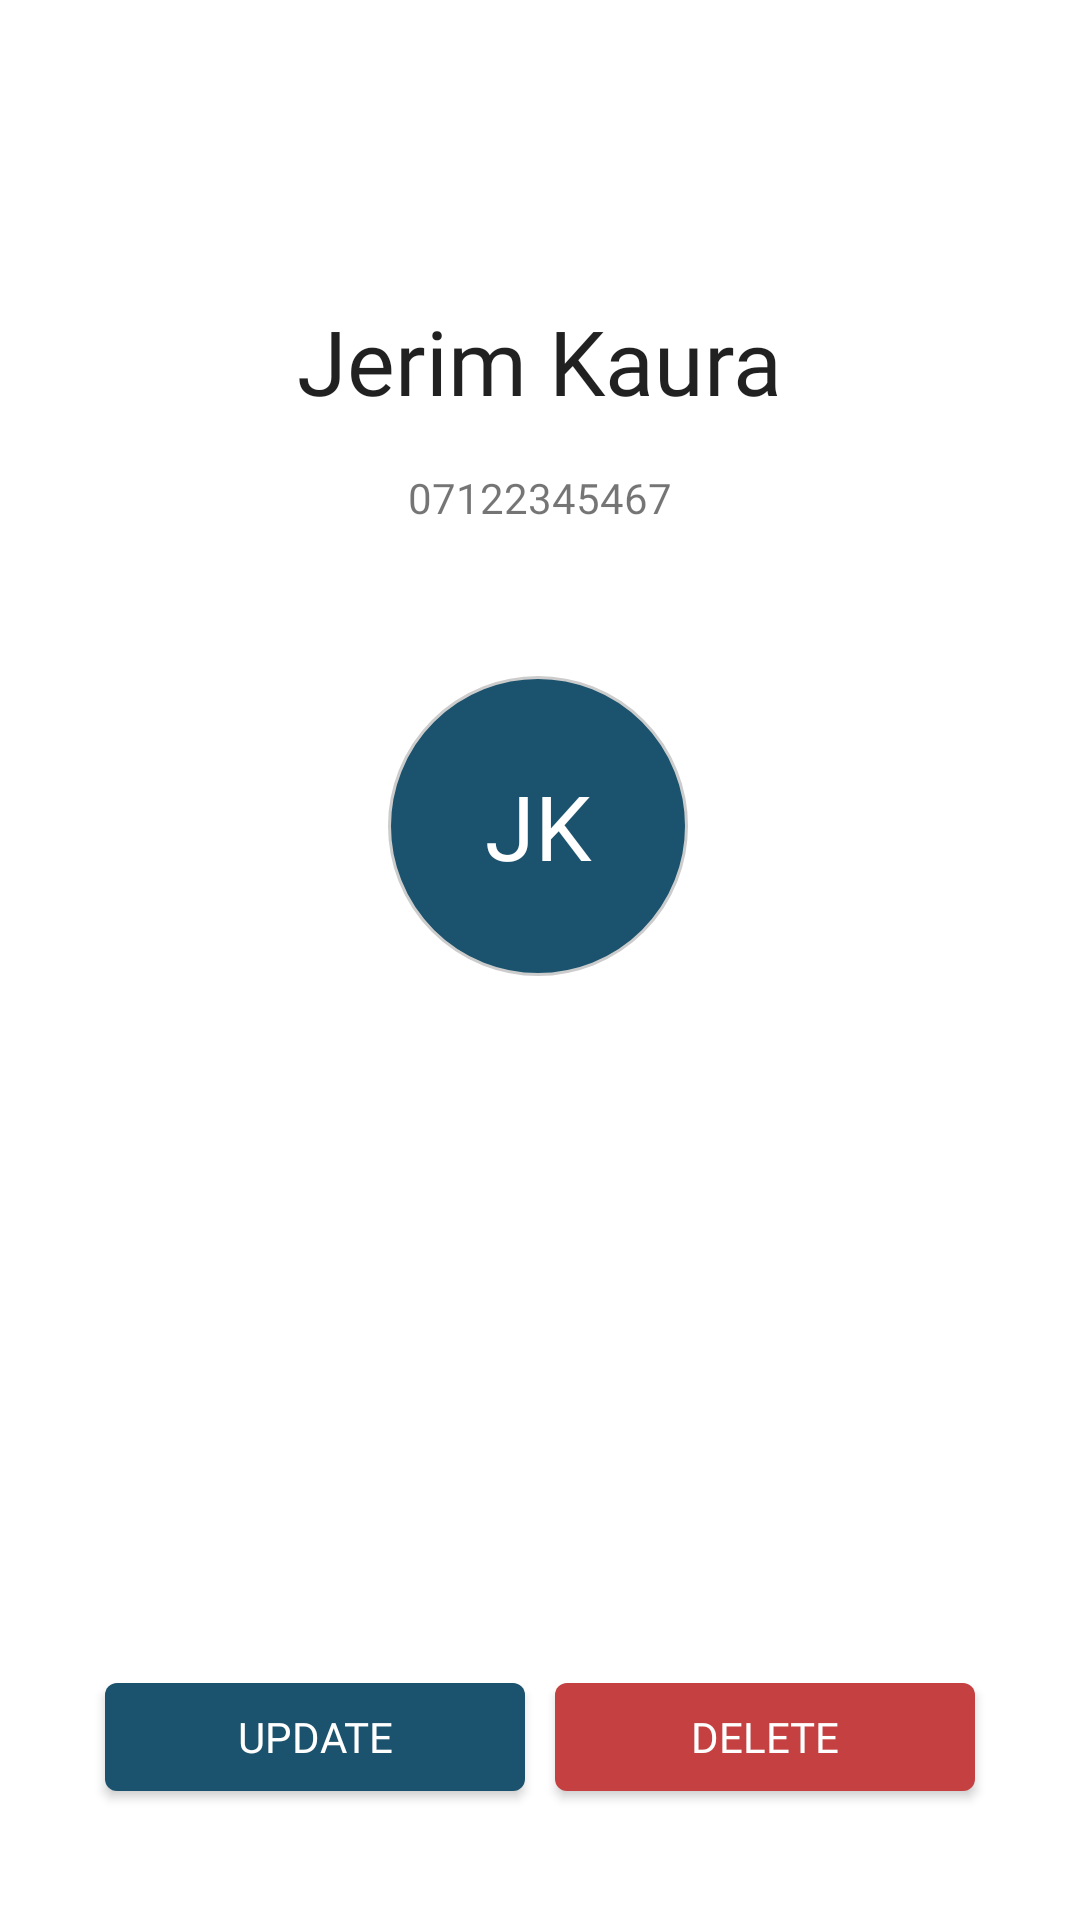

Produce the Android XML layout that renders to this screen, including the resource entries it uses.
<!-- AndroidManifest.xml: application theme Theme.Contacts -->
<!-- res/layout/fragment_single_contact.xml -->
<?xml version="1.0" encoding="utf-8"?>
<androidx.constraintlayout.widget.ConstraintLayout xmlns:android="http://schemas.android.com/apk/res/android"
    xmlns:app="http://schemas.android.com/apk/res-auto"
    xmlns:tools="http://schemas.android.com/tools"
    android:layout_width="match_parent"
    android:layout_height="match_parent"
    tools:context=".presentation.SingleContactFragment">

    <TextView
        android:id="@+id/text_view_contact_name"
        android:layout_width="wrap_content"
        android:layout_height="wrap_content"
        android:layout_marginTop="100dp"
        android:fontFamily="@font/extra_bold"
        android:text="@string/contact_name"
        android:textAppearance="@android:style/TextAppearance.Material.Title"
        android:textSize="30sp"
        app:layout_constraintEnd_toEndOf="parent"
        app:layout_constraintHorizontal_bias="0.5"
        app:layout_constraintStart_toStartOf="parent"
        app:layout_constraintTop_toTopOf="parent" />


    <TextView
        android:id="@+id/text_view_contact_phone_number"
        android:layout_width="wrap_content"
        android:layout_height="wrap_content"
        android:layout_marginTop="16dp"
        android:layout_marginBottom="1dp"
        android:fontFamily="@font/medium"
        android:text="@string/phone_number"
        android:textAppearance="@android:style/TextAppearance.Material.Small"
        app:layout_constraintBottom_toTopOf="@+id/name_icon"
        app:layout_constraintEnd_toEndOf="parent"
        app:layout_constraintHorizontal_bias="0.5"
        app:layout_constraintStart_toStartOf="parent"
        app:layout_constraintTop_toBottomOf="@+id/text_view_contact_name" />

    <com.google.android.material.textview.MaterialTextView
        android:id="@+id/name_icon"
        android:layout_width="100dp"
        android:layout_height="100dp"
        android:layout_marginTop="50dp"
        android:background="@drawable/circle_icon"
        android:fontFamily="@font/extra_bold"
        android:gravity="center"
        android:src="@drawable/singer"
        android:text="JK"
        android:textAppearance="@android:style/TextAppearance.Material.Small"
        android:textColor="@color/white"
        android:textSize="30sp"
        app:layout_constraintEnd_toEndOf="parent"
        app:layout_constraintHorizontal_bias="0.497"
        app:layout_constraintStart_toStartOf="parent"
        app:layout_constraintTop_toBottomOf="@+id/text_view_contact_phone_number" />

    <LinearLayout
        android:id="@+id/linearLayout2"
        android:layout_width="match_parent"
        android:layout_height="wrap_content"
        android:layout_marginHorizontal="30dp"
        android:layout_marginBottom="32dp"
        android:gravity="center"
        android:orientation="horizontal"
        app:layout_constraintBottom_toBottomOf="parent"
        app:layout_constraintEnd_toEndOf="parent"
        app:layout_constraintHorizontal_bias="0.5"
        app:layout_constraintStart_toStartOf="parent">

        <com.google.android.material.button.MaterialButton
            android:id="@+id/btn_update_contact"
            android:layout_width="wrap_content"
            android:layout_height="wrap_content"
            android:layout_margin="5dp"
            android:layout_weight="0.5"
            android:fontFamily="@font/medium"
            android:text="@string/update"
            android:textAppearance="@android:style/TextAppearance.Material.Small"
            android:textColor="@color/white" />

        <com.google.android.material.button.MaterialButton
            android:id="@+id/btn_delete_contact"
            android:layout_width="wrap_content"
            android:layout_height="wrap_content"
            android:layout_margin="5dp"
            android:layout_weight="0.5"
            android:fontFamily="@font/medium"
            android:text="@string/delete"
            android:textAppearance="@android:style/TextAppearance.Material.Small"
            android:textColor="@color/white"
            app:backgroundTint="#C54040" />

    </LinearLayout>


</androidx.constraintlayout.widget.ConstraintLayout>
<!-- resources referenced by this layout -->
<resources>
  <color name="white">#FFFFFFFF</color>
  <!-- drawable circle_icon (drawable) -->
  <?xml version="1.0" encoding="utf-8"?>
  <shape xmlns:android="http://schemas.android.com/apk/res/android"
      android:shape="oval">
      <solid android:color="@color/colorPrimary" />
      <stroke
  
          android:width="1dp"
          android:color="#ccc" />
  </shape>
  <!-- drawable singer: jpeg bitmap (drawable, 64326 bytes) -->
  <string name="contact_name">Jerim Kaura</string>
  <string name="delete">DELETE</string>
  <string name="phone_number">07122345467</string>
  <string name="update">UPDATE</string>
  <style name="Theme.Contacts" parent="Theme.MaterialComponents.DayNight.DarkActionBar">
          
          <item name="colorPrimary">@color/colorPrimary</item>
          <item name="colorPrimaryVariant">@color/colorPrimaryDark</item>
          <item name="colorOnPrimary">@color/colorAccent</item>
  
          
          <item name="colorSecondary">@color/teal_200</item>
          <item name="colorSecondaryVariant">@color/teal_700</item>
          <item name="colorOnSecondary">@color/black</item>
  
          
          <item name="android:statusBarColor" tools:targetApi="l">?attr/colorPrimaryVariant</item>
          
      </style>
  <color name="colorPrimary">#1b526d</color>
  <color name="colorPrimaryDark">#002a42</color>
  <color name="colorAccent">#9c9c9c</color>
  <color name="teal_200">#FF03DAC5</color>
  <color name="teal_700">#FF018786</color>
  <color name="black">#FF000000</color>
</resources>
